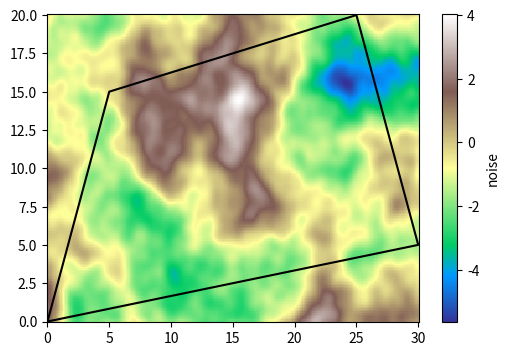

This figure's Python source:
import numpy as np
import matplotlib.pyplot as plt


class PerlinNoise:
    """Implementation of Ken Perlin's Improved Noise.
    
    Source: https://mrl.cs.nyu.edu/~perlin/noise/

    Args:
        seed: random seed to generate permutations of a gradient
    """
    def __init__(self, seed: int):
        self.G = np.array([
            [1, 1], [-1, 1], [1, -1],
            [-1, -1], [1, 0], [-1, 0],
            [0, 1], [0, -1]
        ])
        self.reset(seed=seed)

    def reset(self, seed: int):
        """Repermute gradients given an RNG seed."""
        p = np.random.default_rng(seed).permutation(256)
        self.p = np.concatenate([p, p])  # p[p[X] + Y] never overflows

    def noise(self, xy, persistence=0.5, octaves=4, lacunarity=2.0, amplitude=10.0, frequency=0.1):
        """Generate 2D height map of perlin noise.
        
        Args:
            persistence: height each layer keeps relative to one before.
            octaves: number of layers
            lacunarity: how much freqency per octave
            amplitude: overall height scale
            frequency: how wide each layer's area is
        """
        h, amp, total, freq = 0.0, 1.0, 0.0, frequency

        ### adds diff iterations of noise (octaves) to increase frequencies ###
        ### also called fractal borwnian motion! https://thebookofshaders.com/13/ ###
        for k in range(octaves):
            h += amp * self._noise(xy * freq + k * 17.3)
            total += amp
            amp *= persistence
            freq *= lacunarity
        return amplitude * h / total  # scale noise back down to [-1, 1]

    def _noise(self, xy):
        """Generate single layer of 2D Perlin noise."""
        ### generate unit cube and relative xyz of point in cube ###
        cell = np.floor(xy).astype(int)
        idx = cell & 255
        frac = xy - cell
        uv = self._fade(frac)  # fade curves

        ### get cube corners ###
        a = self.p[idx[:, 0]] + idx[:, 1]
        b = self.p[idx[:, 0] + 1] + idx[:, 1]
        aa, ab = self.p[a], self.p[a+1]
        ba, bb = self.p[b], self.p[b+1]

        ### gradient interpolated with offset from the cube's corner ###
        u, v = uv[:, 0], uv[:, 1]
        x1 = self._lerp(u, self._grad(aa, frac - [0, 0]), self._grad(ba, frac - [1, 0]))
        x2 = self._lerp(u, self._grad(ab, frac - [0, 1]), self._grad(bb, frac - [1, 1]))
        return self._lerp(v, x1, x2)

    def _lerp(self, t: np.ndarray, a: float, b: float) -> float:
        """Linearly interpolation floating-point value t."""
        return a + t * (b - a)

    def _fade(self, t: np.ndarray) -> float:
        """Smooth interpolation weights."""
        return t**3 * (t * (t * 6 - 15) + 10)

    def _grad(self, hash: int, offset: np.ndarray):
        """Compute 8 gradient directions from coordinates."""
        g = self.G[hash & 7]
        return (g * offset).sum(axis=1)  # gradient * offset between axes dists

if __name__ == "__main__":
    xs, ys = np.meshgrid(np.linspace(0, 30, 300), np.linspace(0, 20, 200))
    pts = np.column_stack([xs.ravel(), ys.ravel()])
    polygon = np.array([[0,0],[30,5],[25,20],[5,15]], dtype=np.float32)

    noiser = PerlinNoise(4)
    h = noiser.noise(pts).reshape(xs.shape)

    fig, ax = plt.subplots(figsize=(6, 4))
    mesh = ax.pcolormesh(xs, ys, h, cmap="terrain")
    ax.plot(*np.vstack([polygon, polygon[0]]).T, "k-")
    fig.colorbar(mesh, ax=ax, label="noise")

    plt.show(block=True)
